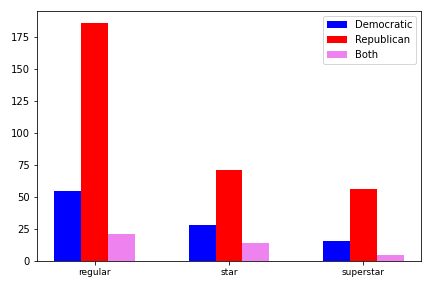

The data file committed next to this chart (first rows):
star, Democratic, Republican, Both
regular, 55, 186, 21
star, 28, 71, 14
superstar, 16, 56, 5
